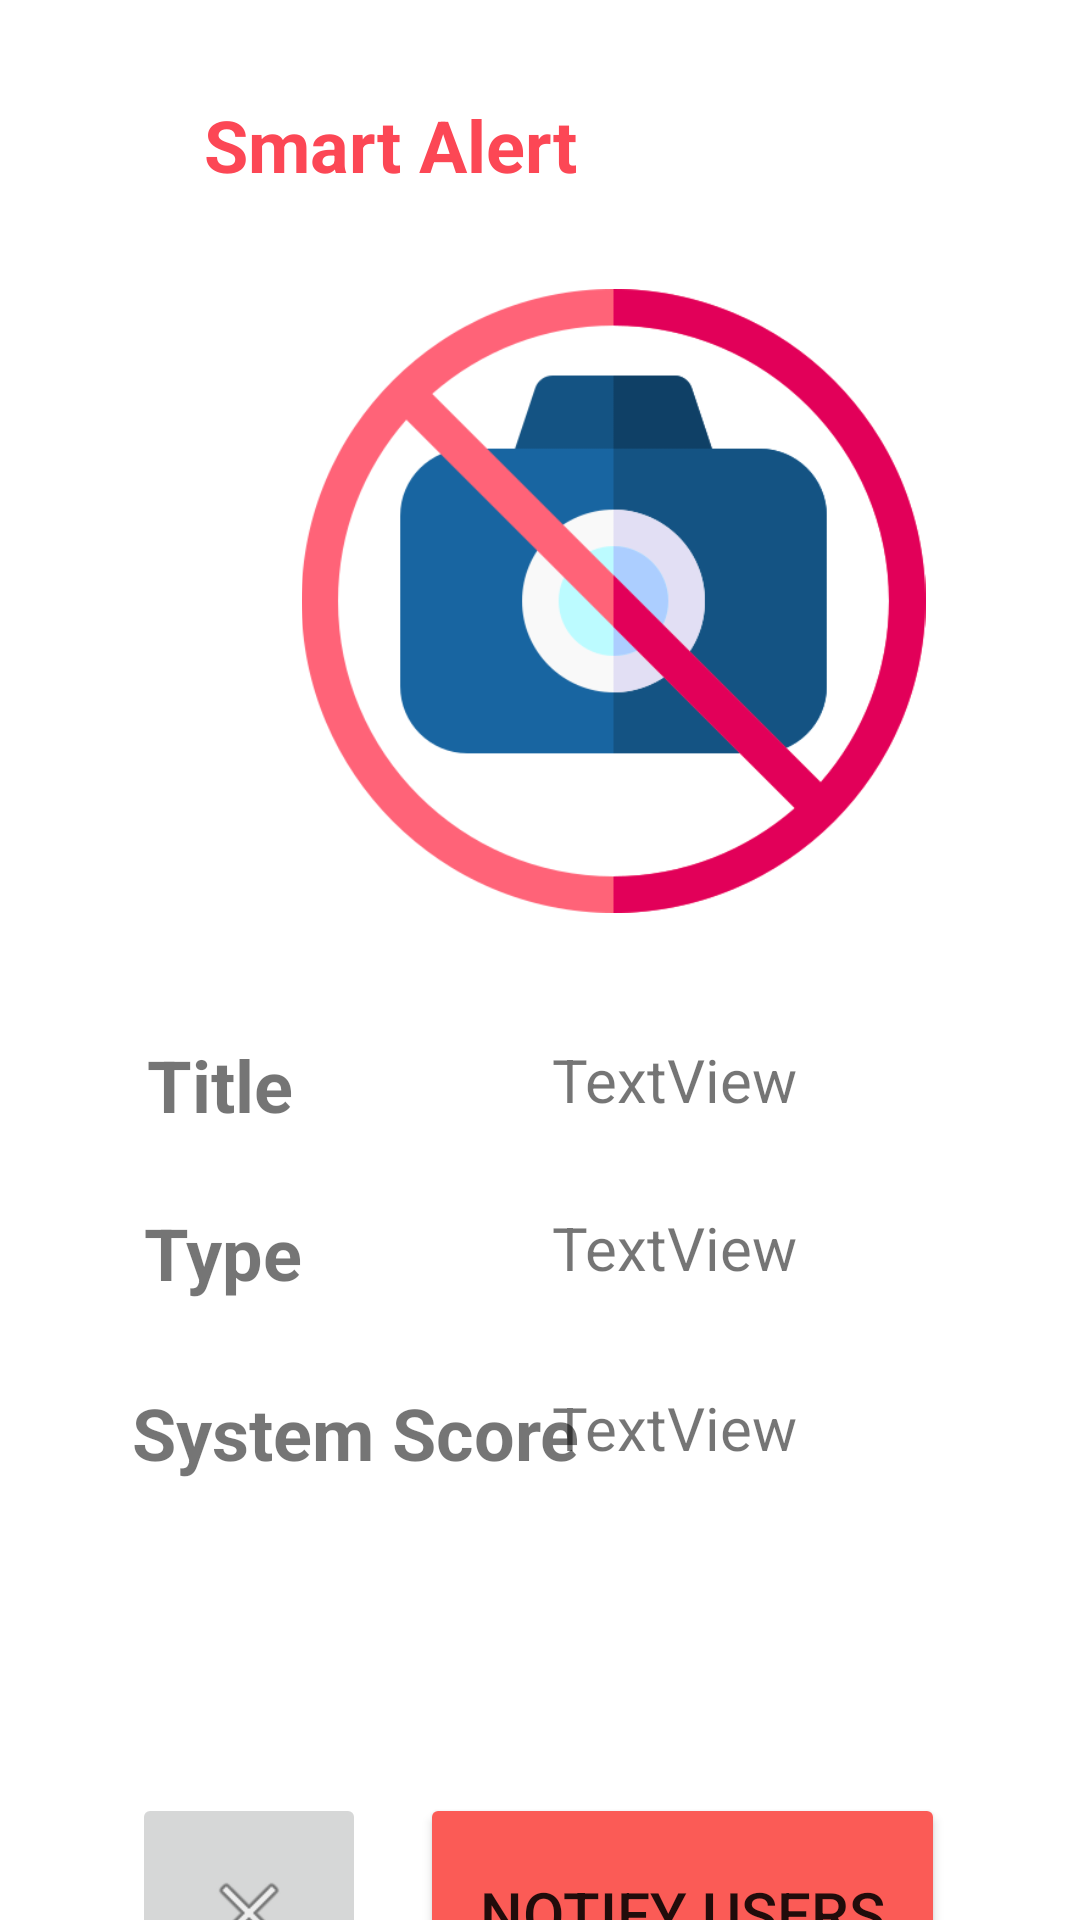

The Android layout XML behind this screen, and the referenced resources:
<!-- AndroidManifest.xml: application theme Theme.Smart_Alert -->
<!-- res/layout/activity_event_description.xml -->
<?xml version="1.0" encoding="utf-8"?>
<androidx.constraintlayout.widget.ConstraintLayout xmlns:android="http://schemas.android.com/apk/res/android"
    xmlns:app="http://schemas.android.com/apk/res-auto"
    xmlns:tools="http://schemas.android.com/tools"
    android:layout_width="match_parent"
    android:layout_height="match_parent"
    tools:context=".EventDescription_Activity">

    <TextView
        android:id="@+id/textScore"
        android:layout_width="wrap_content"
        android:layout_height="wrap_content"
        android:layout_marginTop="33dp"
        android:layout_marginEnd="94dp"
        android:text="TextView"
        android:textAlignment="textEnd"
        android:textSize="20sp"
        app:layout_constraintEnd_toEndOf="parent"
        app:layout_constraintTop_toBottomOf="@+id/textType" />

    <ImageView
        android:id="@+id/imageView9"
        android:layout_width="28dp"
        android:layout_height="30dp"
        android:layout_marginStart="24dp"
        android:layout_marginTop="32dp"
        app:layout_constraintStart_toStartOf="parent"
        app:layout_constraintTop_toTopOf="parent"
        app:srcCompat="@drawable/notification" />

    <TextView
        android:id="@+id/textView8"
        android:layout_width="wrap_content"
        android:layout_height="wrap_content"
        android:layout_marginStart="16dp"
        android:layout_marginTop="32dp"
        android:text="Smart Alert"
        android:textColor="#FC4755"
        android:textSize="24sp"
        android:textStyle="bold"
        app:layout_constraintStart_toEndOf="@+id/imageView9"
        app:layout_constraintTop_toTopOf="parent" />

    <ImageView
        android:id="@+id/imageView10"
        android:layout_width="225dp"
        android:layout_height="208dp"
        android:layout_marginStart="92dp"
        android:layout_marginTop="32dp"
        app:layout_constraintStart_toStartOf="parent"
        app:layout_constraintTop_toBottomOf="@+id/textView8"
        app:srcCompat="@drawable/no_photo" />

    <TextView
        android:id="@+id/textView9"
        android:layout_width="wrap_content"
        android:layout_height="wrap_content"
        android:layout_marginStart="49dp"
        android:layout_marginTop="41dp"
        android:text="@string/Title"
        android:textSize="24sp"
        android:textStyle="bold"
        app:layout_constraintStart_toStartOf="parent"
        app:layout_constraintTop_toBottomOf="@+id/imageView10" />

    <TextView
        android:id="@+id/textView10"
        android:layout_width="wrap_content"
        android:layout_height="wrap_content"
        android:layout_marginStart="48dp"
        android:layout_marginTop="56dp"
        android:text="@string/Type"
        android:textSize="24sp"
        android:textStyle="bold"
        app:layout_constraintStart_toStartOf="parent"
        app:layout_constraintTop_toTopOf="@+id/textView9" />

    <TextView
        android:id="@+id/textView11"
        android:layout_width="wrap_content"
        android:layout_height="wrap_content"
        android:layout_marginStart="44dp"
        android:layout_marginTop="116dp"
        android:text="@string/SS"
        android:textSize="24sp"
        android:textStyle="bold"
        app:layout_constraintStart_toStartOf="parent"
        app:layout_constraintTop_toTopOf="@+id/textView9" />

    <Button
        android:id="@+id/notifyBtn"
        android:layout_width="175dp"
        android:layout_height="80dp"
        android:layout_marginTop="104dp"
        android:layout_marginEnd="45dp"
        android:backgroundTint="#FB5B56"
        android:text="@string/notifyUsers"
        android:textSize="20sp"
        app:layout_constraintEnd_toEndOf="parent"
        app:layout_constraintTop_toBottomOf="@+id/textView11" />

    <ImageButton
        android:id="@+id/rejectBtn"
        android:layout_width="78dp"
        android:layout_height="80dp"
        android:layout_marginStart="44dp"
        android:layout_marginTop="104dp"
        app:layout_constraintStart_toStartOf="parent"
        app:layout_constraintTop_toBottomOf="@+id/textView11"
        app:srcCompat="@android:drawable/ic_menu_close_clear_cancel" />

    <TextView
        android:id="@+id/textTitle"
        android:layout_width="wrap_content"
        android:layout_height="wrap_content"
        android:layout_marginTop="42dp"
        android:layout_marginEnd="94dp"
        android:text="TextView"
        android:textAlignment="textEnd"
        android:textSize="20sp"
        app:layout_constraintEnd_toEndOf="parent"
        app:layout_constraintTop_toBottomOf="@+id/imageView10" />

    <TextView
        android:id="@+id/textType"
        android:layout_width="wrap_content"
        android:layout_height="wrap_content"
        android:layout_marginTop="29dp"
        android:layout_marginEnd="94dp"
        android:text="TextView"
        android:textAlignment="textEnd"
        android:textSize="20sp"
        app:layout_constraintEnd_toEndOf="parent"
        app:layout_constraintTop_toBottomOf="@+id/textTitle" />
</androidx.constraintlayout.widget.ConstraintLayout>
<!-- resources referenced by this layout -->
<resources>
  <!-- drawable no_photo: png bitmap (drawable, 33010 bytes) -->
  <string name="SS">System Score</string>
  <string name="Title">Title</string>
  <string name="Type">Type</string>
  <string name="notifyUsers">Notify Users</string>
  <style name="Theme.Smart_Alert" parent="Theme.MaterialComponents.DayNight.NoActionBar">
          
          <item name="colorPrimary">@color/purple_500</item>
          <item name="colorPrimaryVariant">@color/purple_700</item>
          <item name="colorOnPrimary">@color/white</item>
          
          <item name="colorSecondary">@color/teal_200</item>
          <item name="colorSecondaryVariant">@color/teal_700</item>
          <item name="colorOnSecondary">@color/black</item>
          
          <item name="android:statusBarColor">?attr/colorPrimaryVariant</item>
          
      </style>
  <!-- not gathered from this repository: default colours our renderer supplied (Android Studio template values) -->
  <color name="purple_500">#FF6200EE</color>
  <color name="purple_700">#FF3700B3</color>
  <color name="teal_200">#FF03DAC5</color>
  <color name="teal_700">#FF018786</color>
  <color name="black">#FF000000</color>
  <color name="white">#FFFFFFFF</color>
</resources>
